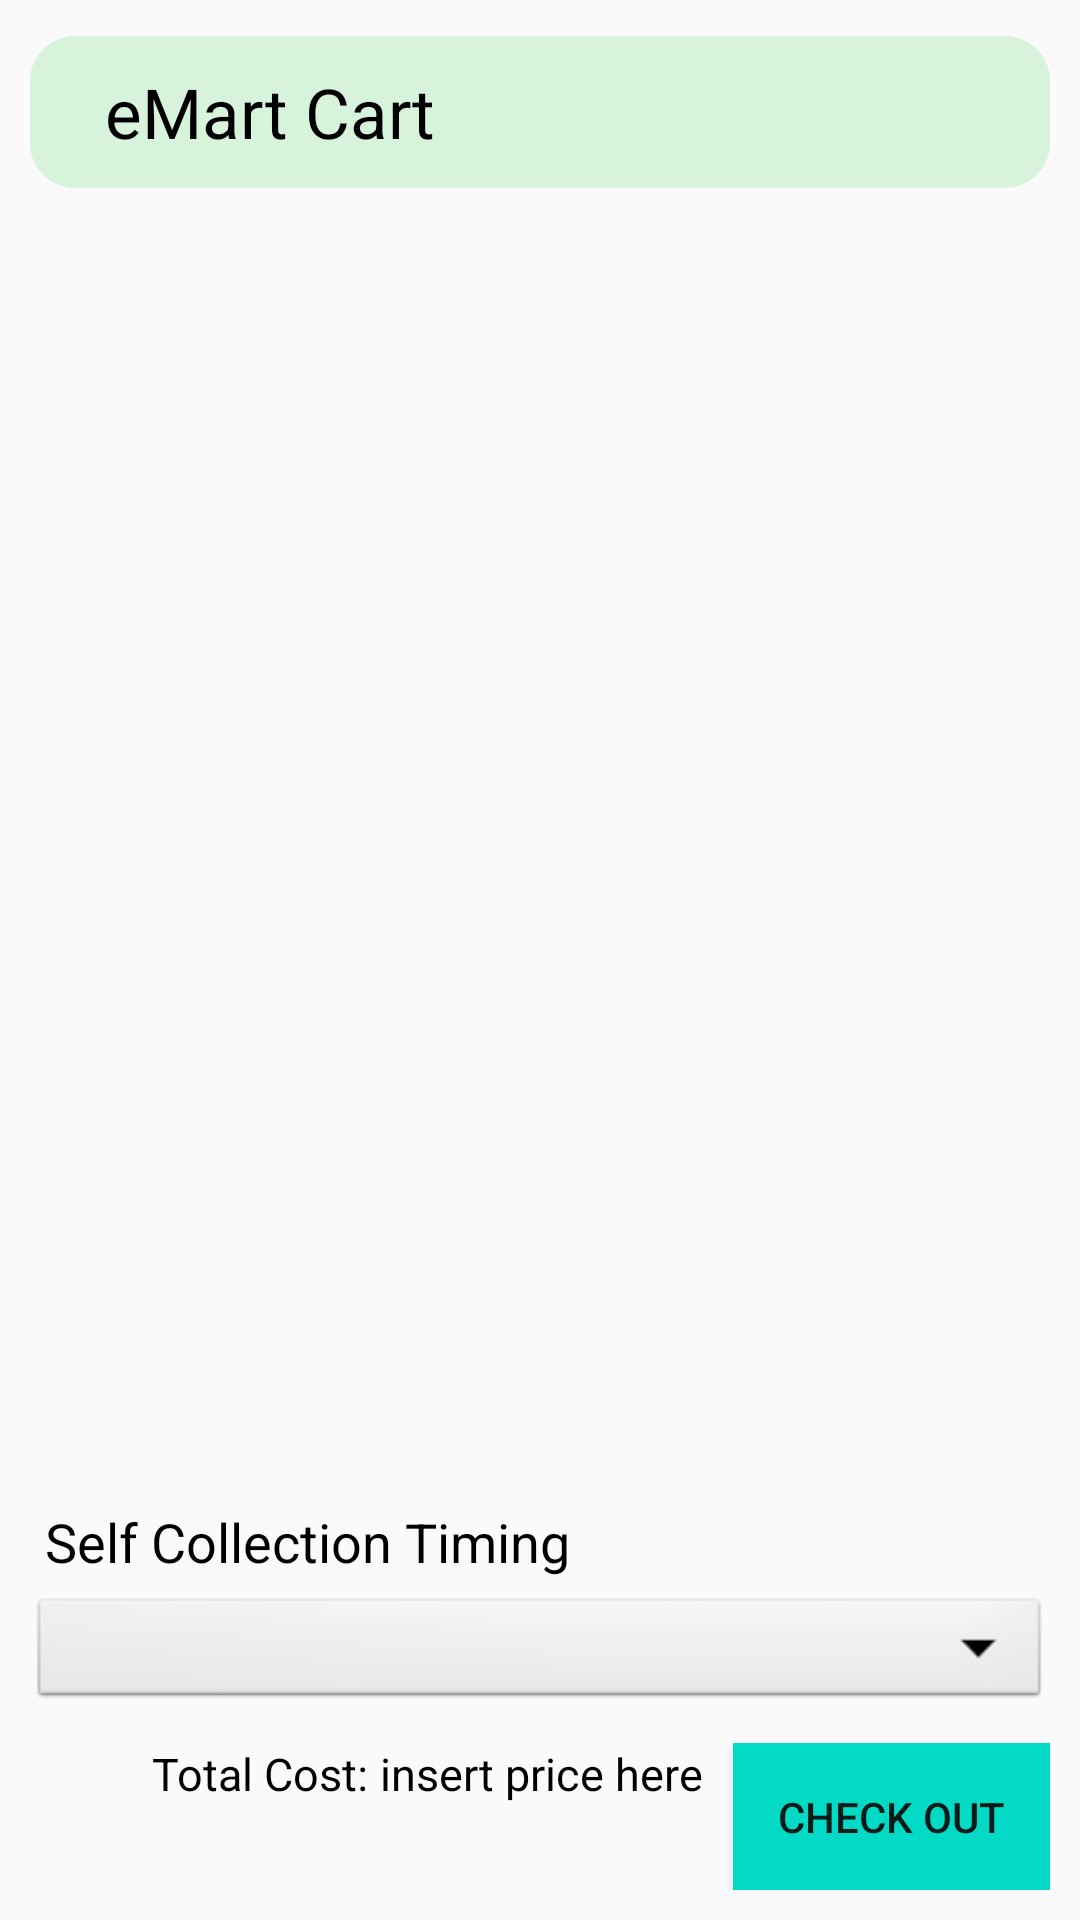

Here is an Android app screen rendered from its layout file. Give the layout XML and the strings, colors and styles it references.
<!-- AndroidManifest.xml: application theme Theme.CodeExpDeez -->
<!-- res/layout/activity_checkout_cart.xml -->
<?xml version="1.0" encoding="utf-8"?>
<androidx.constraintlayout.widget.ConstraintLayout xmlns:android="http://schemas.android.com/apk/res/android"
    xmlns:app="http://schemas.android.com/apk/res-auto"
    xmlns:tools="http://schemas.android.com/tools"
    android:layout_width="match_parent"
    android:layout_height="match_parent"
    android:orientation="vertical"
    android:paddingLeft="10dp"
    android:paddingRight="10dp"
    android:paddingTop="10dp"
    android:paddingBottom="10dp"
    tools:context=".eMart">


    <TextView
        android:id="@+id/title_cart_page"
        android:layout_width="match_parent"
        android:layout_height="wrap_content"
        android:layout_marginTop="2dp"
        android:layout_weight="1"
        android:background="@drawable/box_display"
        android:padding="10dp"
        android:paddingStart="25dp"
        android:text="eMart Cart"
        android:textSize="23dp"
        app:layout_constraintTop_toTopOf="parent"
        app:layout_constraintStart_toStartOf="parent"
        app:layout_constraintEnd_toEndOf="parent"
        android:textColor="@color/black" />



    <androidx.recyclerview.widget.RecyclerView
        android:id="@+id/cart_list"
        android:layout_width="0dp"
        android:layout_height="0dp"
        android:layout_marginTop="10dp"
        app:layout_constraintEnd_toEndOf="parent"
        app:layout_constraintHorizontal_bias="0.0"
        app:layout_constraintStart_toStartOf="parent"
        app:layout_constraintVertical_bias="0.0"
        app:layout_constraintTop_toBottomOf="@id/title_cart_page"
        app:layout_constraintBottom_toTopOf="@id/textViewPickUp"
        />


    <TextView
        android:id="@+id/textViewPickUp"
        android:layout_width="match_parent"
        android:layout_height="wrap_content"
        android:layout_weight="1"
        android:layout_marginTop="10dp"
        android:padding="5dp"
        android:text="Self Collection Timing"
        android:textColor="@color/black"
        android:textSize="18dp"
        app:layout_constraintStart_toStartOf="parent"
        app:layout_constraintTop_toBottomOf="@id/cart_list"
        app:layout_constraintBottom_toTopOf="@id/spinnerPickUp"/>

    <Spinner
        android:id="@+id/spinnerPickUp"
        android:layout_width="match_parent"
        android:layout_height="40dp"
        android:background="@android:drawable/btn_dropdown"
        android:spinnerMode="dropdown"
        android:layout_marginBottom="10dp"
        app:layout_constraintTop_toBottomOf="@id/textViewPickUp"
        app:layout_constraintBottom_toTopOf="@id/check_out"
        />



    <Button
        android:id="@+id/check_out"
        android:layout_width="wrap_content"
        android:layout_height="wrap_content"
        android:padding="15dp"
        android:layout_below="@+id/cart_list"
        android:text="Check Out"
        android:background="@color/teal_200"
        app:layout_constraintRight_toRightOf="parent"
        app:layout_constraintBottom_toBottomOf="parent"
        />

    <TextView
        android:id="@+id/total_price"
        android:layout_width="wrap_content"
        android:layout_height="wrap_content"
        android:layout_marginTop="10dp"
        android:layout_weight="1"
        android:padding="0dp"
        android:text="Total Cost:"
        android:textSize="15dp"
        app:layout_constraintRight_toLeftOf="@id/price_total"
        android:textColor="@color/black"
        app:layout_constraintTop_toBottomOf="@id/spinnerPickUp"
        />

    <TextView
        android:id="@+id/price_total"
        android:layout_width="wrap_content"
        android:layout_height="wrap_content"
        android:layout_marginTop="10dp"
        android:layout_marginRight="10dp"
        android:layout_weight="1"
        android:paddingLeft="4dp"
        android:text="insert price here"
        app:layout_constraintRight_toLeftOf="@id/check_out"
        android:textColor="@color/black"
        android:textSize="15dp"
        app:layout_constraintTop_toBottomOf="@id/spinnerPickUp"
        />

</androidx.constraintlayout.widget.ConstraintLayout>
<!-- resources referenced by this layout -->
<resources>
  <color name="black">#FF000000</color>
  <color name="teal_200">#FF03DAC5</color>
  <!-- drawable box_display (drawable) -->
  <?xml version="1.0" encoding="utf-8"?>
  <selector xmlns:android="http://schemas.android.com/apk/res/android">
      <item>
          <shape android:shape="rectangle">
              <solid android:color="@color/lightgreen"/>
              <corners android:radius="15dp"/>
          </shape>
      </item>
  </selector>
  <style name="Theme.CodeExpDeez" parent="Theme.AppCompat.Light.DarkActionBar">
          
          <item name="colorPrimary">@color/purple_500</item>
          <item name="colorPrimaryDark">@color/purple_700</item>
          <item name="colorAccent">@color/teal_200</item>
          
      </style>
  <color name="lightgreen">#d8f3dc</color>
  <color name="purple_500">#FF6200EE</color>
  <color name="purple_700">#FF3700B3</color>
</resources>
